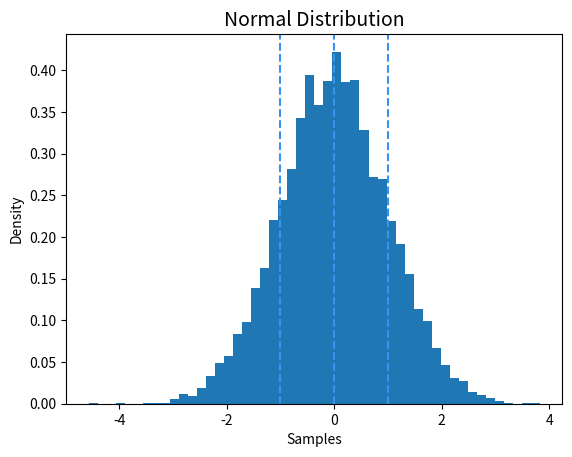
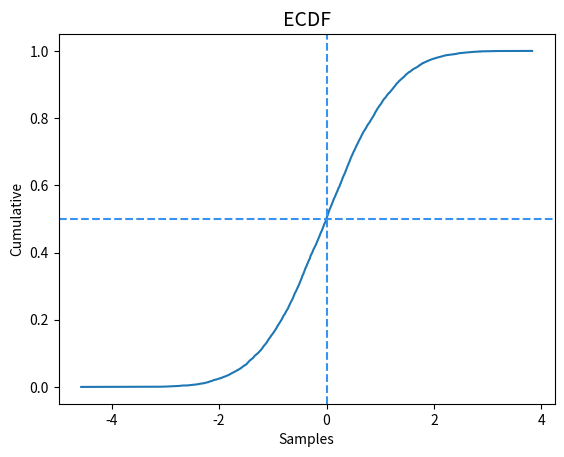

Recreate these plots in Python, in order.
import numpy as np
import matplotlib.pyplot as plt

# uniform distribution 
def show_uniform():
  uniform = np.random.uniform(0, 6, size=1000)

  fig, aux = plt.subplots()
  plt.hist(uniform, density=True, bins=6)
  plt.title('Uniform Distribution', size=14)
  plt.xlabel('Samples')
  plt.ylabel('Density')
  plt.axhline(1/6, color='blue', linestyle='--')

  return uniform, plt.show

# binomial distribution 
def show_binomial():
  binomial = np.random.binomial(10, 0.5, size=10000)

  fig, aux = plt.subplots()
  plt.hist(binomial, density=True, bins=11)
  plt.title('Binomial Distribution', size=14)
  plt.xlabel('Samples')
  plt.ylabel('Density')
  plt.axhline(10*0.5, color='blue', linestyle='--')
  plt.axhline(0, color='red', linestyle='--')
  plt.axhline(10, color='#3793ef', linestyle='--')
  
  return binomial, plt.show

# poisson distribution 
def show_poisson():
  poisson = np.random.poisson(3, 10000)

  fig, ax = plt.subplots()
  plt.hist(poisson, density=True, bins=10)
  plt.title('Poisson Distribution', size=14)
  plt.xlabel('Samples')
  plt.ylabel('Density')
  plt.axvline(3, color='#3793ef', linestyle='--')
  
  return poisson, plt.show

# exponential distribution
def show_exponential():
  exponential = np.random.exponential(3, 10000)

  fig, ax = plt.subplots()
  plt.hist(exponential, density=True, bins=1000)
  plt.title('Exponential Distribution', size=14)
  plt.xlabel('Samples')
  plt.ylabel('Density')
  
  return exponential, plt.show

# normal distribution
def show_normal():
  normal = np.random.normal(0, 1, size=10000)

  fig, ax = plt.subplots()
  plt.hist(normal, density=True, bins=50)
  plt.title('Normal Distribution', size=14)
  plt.xlabel('Samples')
  plt.ylabel('Density')
  plt.axvline(0, color='#3793ef', linestyle='--')
  plt.axvline(np.std(normal), color='#3793ef', linestyle='--')
  plt.axvline(-1*np.std(normal), color='#3793ef', linestyle='--')
  
  return normal, plt.show

# cumulative distribution function
def show_ecdf(distribution):
  n = len(distribution)
  x = np.sort(distribution)
  y = np.arange(1, n+1) / n

  fig, ax = plt.subplots()
  plt.plot(x, y)
  plt.title('ECDF', size=14)
  plt.xlabel('Samples')
  plt.ylabel('Cumulative')
  plt.axvline(0, color='#3793ef', linestyle='--')
  plt.axhline(0.5, color='#3793ef', linestyle='--')
  
  return plt.show


distribution, show = show_normal()
show()
show = show_ecdf(distribution)
show()